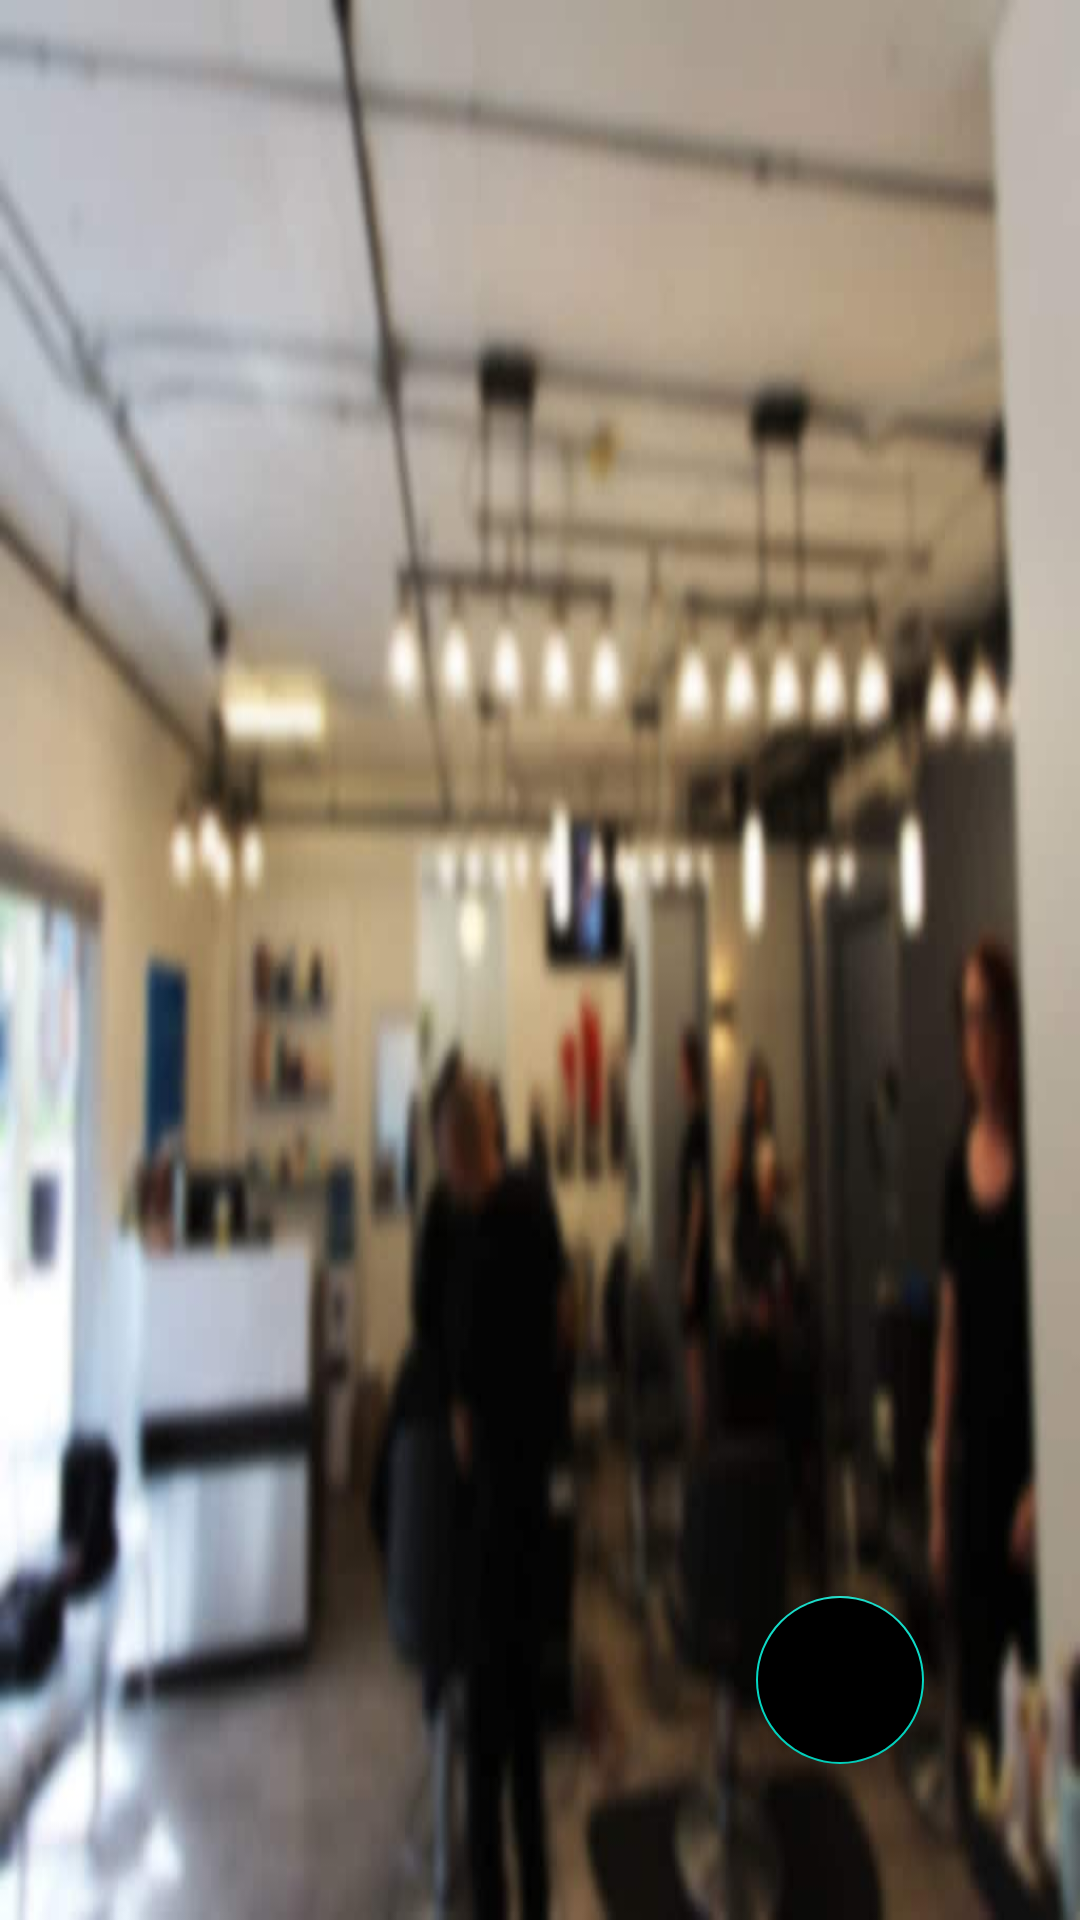

Layout XML and referenced resources for this Android screen:
<!-- AndroidManifest.xml: application theme Theme.StoreManagement -->
<!-- res/layout/activity_customer.xml -->
<?xml version="1.0" encoding="utf-8"?>
<androidx.constraintlayout.widget.ConstraintLayout xmlns:android="http://schemas.android.com/apk/res/android"
    xmlns:app="http://schemas.android.com/apk/res-auto"
    xmlns:tools="http://schemas.android.com/tools"
    android:layout_width="match_parent"
    android:layout_height="match_parent"
    android:background="@drawable/customerview"
    tools:context=".CustomerActivity">


    <androidx.recyclerview.widget.RecyclerView
        android:id="@+id/recycler_cuslist"
        android:layout_width="match_parent"
        android:layout_height="match_parent"
        app:layout_constraintBottom_toBottomOf="parent"
        app:layout_constraintEnd_toEndOf="parent"
        app:layout_constraintHorizontal_bias="1.0"
        app:layout_constraintStart_toStartOf="parent"
        app:layout_constraintTop_toTopOf="parent"
        app:layout_constraintVertical_bias="0.0" />

    <com.google.android.material.floatingactionbutton.FloatingActionButton
        android:id="@+id/fab_add_customers"
        android:layout_width="wrap_content"
        android:layout_height="wrap_content"
        android:layout_marginEnd="52dp"
        android:layout_marginRight="52dp"
        android:layout_marginBottom="52dp"
        android:backgroundTint="@color/colorYellow"
        android:src="@drawable/plus"
        app:layout_constraintBottom_toBottomOf="parent"
        app:layout_constraintEnd_toEndOf="parent" />
</androidx.constraintlayout.widget.ConstraintLayout>
<!-- resources referenced by this layout -->
<resources>
  <!-- drawable customerview: jpg bitmap (drawable, 27722 bytes) -->
  <style name="Theme.StoreManagement" parent="Theme.MaterialComponents.DayNight.DarkActionBar">
          
          <item name="colorPrimary">@color/purple_500</item>
          <item name="colorPrimaryVariant">@color/purple_700</item>
          <item name="colorOnPrimary">@color/white</item>
          
          <item name="colorSecondary">@color/teal_200</item>
          <item name="colorSecondaryVariant">@color/teal_700</item>
          <item name="colorOnSecondary">@color/black</item>
          
          <item name="android:statusBarColor">?attr/colorPrimaryVariant</item>
          
      </style>
  <!-- not gathered from this repository: default colours our renderer supplied (Android Studio template values) -->
  <color name="purple_500">#FF6200EE</color>
  <color name="purple_700">#FF3700B3</color>
  <color name="teal_200">#FF03DAC5</color>
  <color name="teal_700">#FF018786</color>
  <color name="black">#FF000000</color>
  <color name="white">#FFFFFFFF</color>
</resources>
